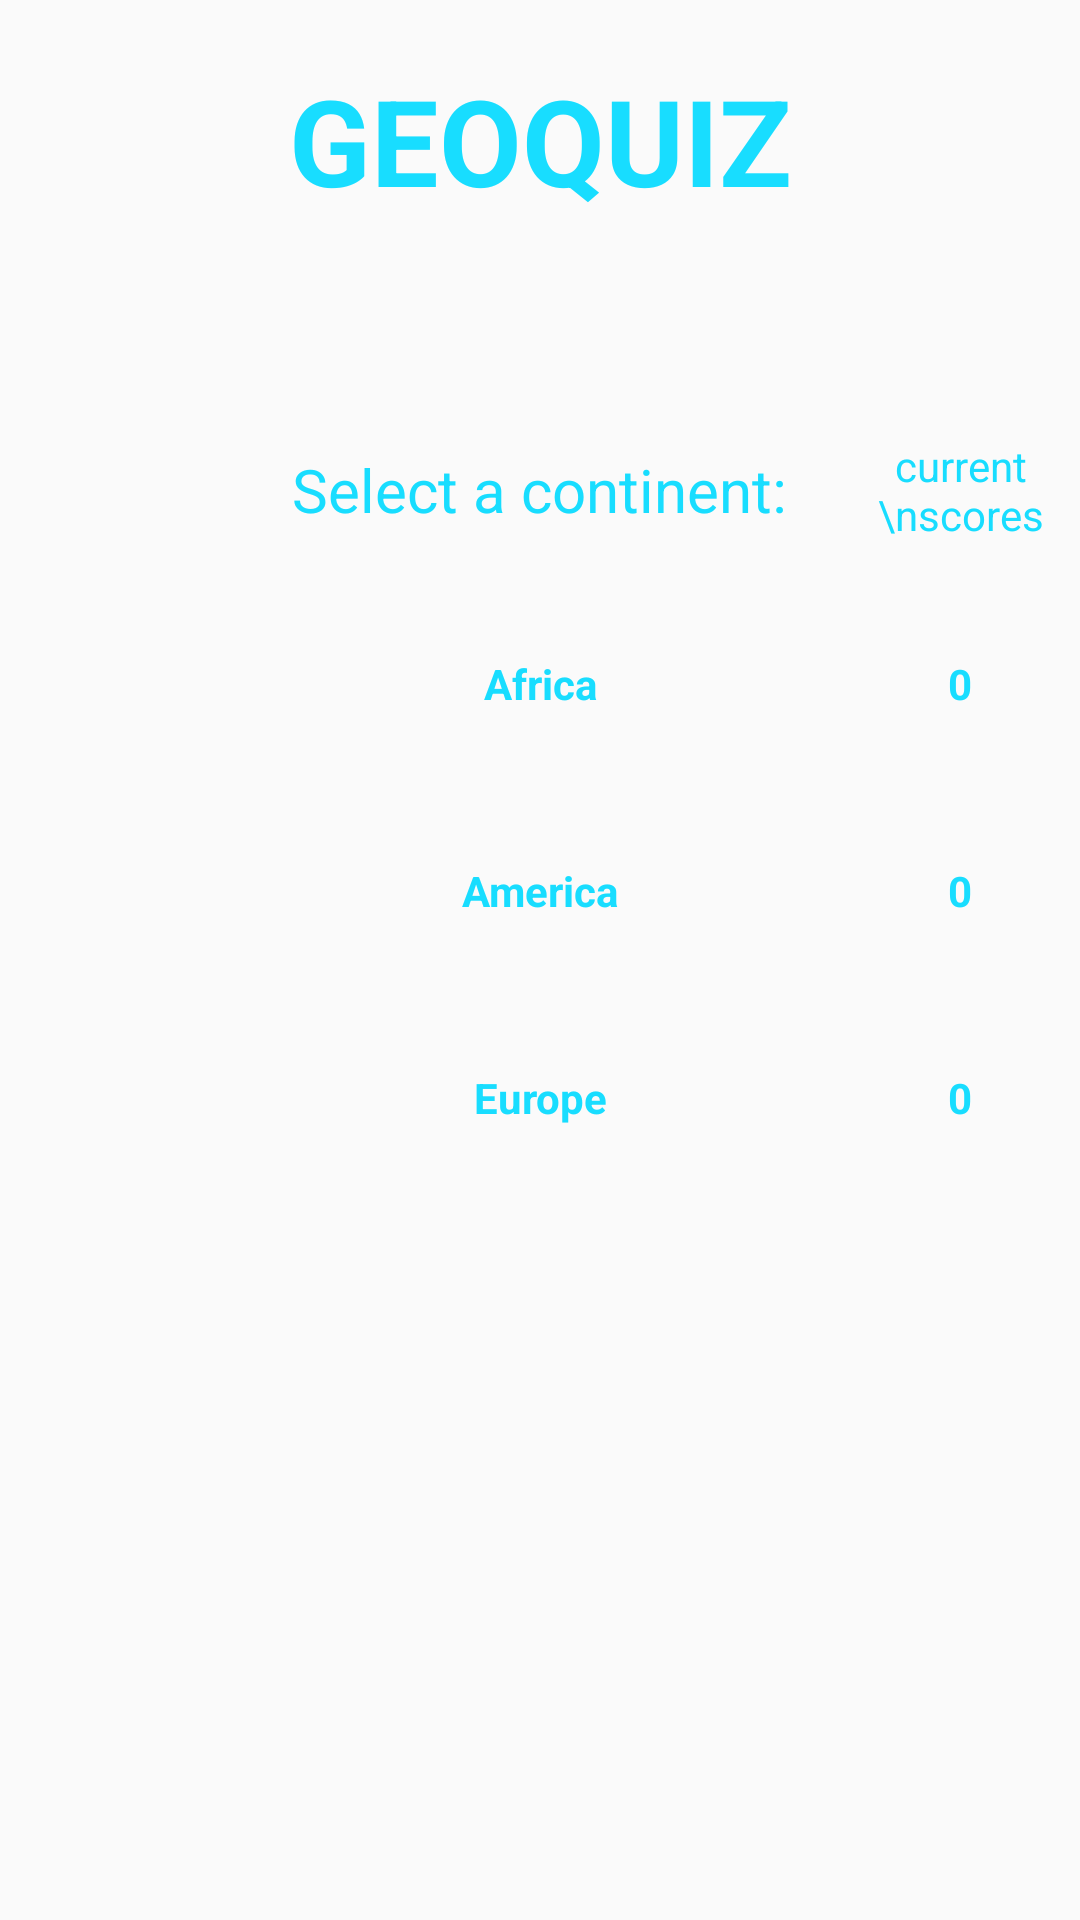

Reconstruct the res/layout file that produces this screen, plus the resources it refers to.
<!-- AndroidManifest.xml: application theme AppTheme -->
<!-- res/layout/activity_main.xml -->
<?xml version="1.0" encoding="utf-8"?>
<LinearLayout
    xmlns:android="http://schemas.android.com/apk/res/android"
    xmlns:tools="http://schemas.android.com/tools"
    android:layout_width="fill_parent"
    android:layout_height="fill_parent"
    android:orientation="vertical">

    <ScrollView
        android:layout_width="fill_parent"
        android:layout_height="fill_parent"
        android:background="@drawable/gradient">

        <LinearLayout
            android:layout_width="match_parent"
            android:layout_height="wrap_content"
            android:orientation="vertical">

            <LinearLayout
                android:layout_width="match_parent"
                android:layout_height="wrap_content">
                <TextView
                    android:layout_width="match_parent"
                    android:layout_height="wrap_content"
                    android:gravity="center"
                    android:padding="20dp"
                    android:text="geoquiz"
                    android:textAllCaps="true"
                    android:textSize="40sp"
                    android:textStyle="bold" />
            </LinearLayout>

            <LinearLayout
                android:layout_width="match_parent"
                android:layout_height="fill_parent"
                android:orientation="vertical"
                android:paddingBottom="40dp"
                android:paddingTop="40dp">
                <RelativeLayout
                    android:layout_width="fill_parent"
                    android:layout_height="60dp"
                    android:orientation="horizontal">
                    <TextView
                        android:layout_width="wrap_content"
                        android:layout_height="match_parent"
                        android:layout_centerHorizontal="true"
                        android:gravity="center"
                        android:text="Select a continent:"
                        android:textSize="20sp" />
                    <TextView
                        android:layout_width="60dp"
                        android:layout_height="match_parent"
                        android:layout_alignParentRight="true"
                        android:layout_marginRight="10dp"
                        android:gravity="center"
                        android:text="current \nscores" />
                </RelativeLayout>

                <RelativeLayout
                    android:layout_width="match_parent"
                    android:layout_height="wrap_content"
                    android:orientation="horizontal">
                    <FrameLayout
                        android:layout_width="wrap_content"
                        android:layout_height="wrap_content"
                        android:layout_centerHorizontal="true"
                        android:layout_margin="10dp"
                        android:background="@color/boxback">
                        <TextView
                            android:id="@+id/Africa"
                            android:layout_width="120dp"
                            android:layout_height="wrap_content"
                            android:layout_centerHorizontal="true"
                            android:background="?android:attr/selectableItemBackground"
                            android:drawSelectorOnTop="true"
                            android:gravity="center"
                            android:onClick="openAfricaPage"
                            android:padding="15dp"
                            android:text="Africa"
                            android:textStyle="bold"/>
                    </FrameLayout>
                    <TextView
                        android:id="@+id/mainScoreAfrica"
                        android:layout_width="60dp"
                        android:layout_height="wrap_content"
                        android:layout_alignParentRight="true"
                        android:layout_margin="10dp"
                        android:gravity="center"
                        android:padding="15dp"
                        android:text="0"
                        android:textStyle="bold" />
                </RelativeLayout>

                <RelativeLayout
                    android:layout_width="match_parent"
                    android:layout_height="wrap_content"
                    android:orientation="horizontal">
                    <TextView
                        android:layout_width="120dp"
                        android:layout_height="wrap_content"
                        android:layout_centerHorizontal="true"
                        android:layout_margin="10dp"
                        android:background="@color/boxback"
                        android:gravity="center"
                        android:onClick="openAmericaPage"
                        android:padding="15dp"
                        android:text="America"
                        android:textStyle="bold" />
                    <TextView
                        android:id="@+id/mainScoreAme"
                        android:layout_width="60dp"
                        android:layout_height="wrap_content"
                        android:layout_alignParentRight="true"
                        android:layout_margin="10dp"
                        android:gravity="center"
                        android:padding="15dp"
                        android:text="0"
                        android:textStyle="bold"/>
                </RelativeLayout>

                <RelativeLayout
                    android:layout_width="match_parent"
                    android:layout_height="wrap_content"
                    android:orientation="horizontal">
                    <TextView
                        android:layout_width="120dp"
                        android:layout_height="wrap_content"
                        android:layout_centerHorizontal="true"
                        android:layout_margin="10dp"
                        android:background="@color/boxback"
                        android:gravity="center"
                        android:onClick="openEuropePage"
                        android:padding="15dp"
                        android:text="Europe"
                        android:textStyle="bold" />
                    <TextView
                        android:id="@+id/mainScoreEu"
                        android:layout_width="60dp"
                        android:layout_height="wrap_content"
                        android:layout_alignParentRight="true"
                        android:layout_margin="10dp"
                        android:gravity="center"
                        android:padding="15dp"
                        android:text="0"
                        android:textStyle="bold" />
                </RelativeLayout>
            </LinearLayout>
        </LinearLayout>
    </ScrollView>
</LinearLayout>
<!-- resources referenced by this layout -->
<resources>
  <style name="AppTheme" parent="Theme.AppCompat.Light.NoActionBar">
          
          <item name="colorPrimary">@color/colorPrimary</item>
          <item name="colorPrimaryDark">@color/colorPrimaryDark</item>
          <item name="colorAccent">@color/colorAccent</item>
          <item name="android:textColor">#18ddff</item>
  
      </style>
  <!-- not gathered from this repository: default colours our renderer supplied (Android Studio template values) -->
  <color name="colorPrimary">#FF6200EE</color>
  <color name="colorPrimaryDark">#FF3700B3</color>
  <color name="colorAccent">#FF03DAC5</color>
</resources>
